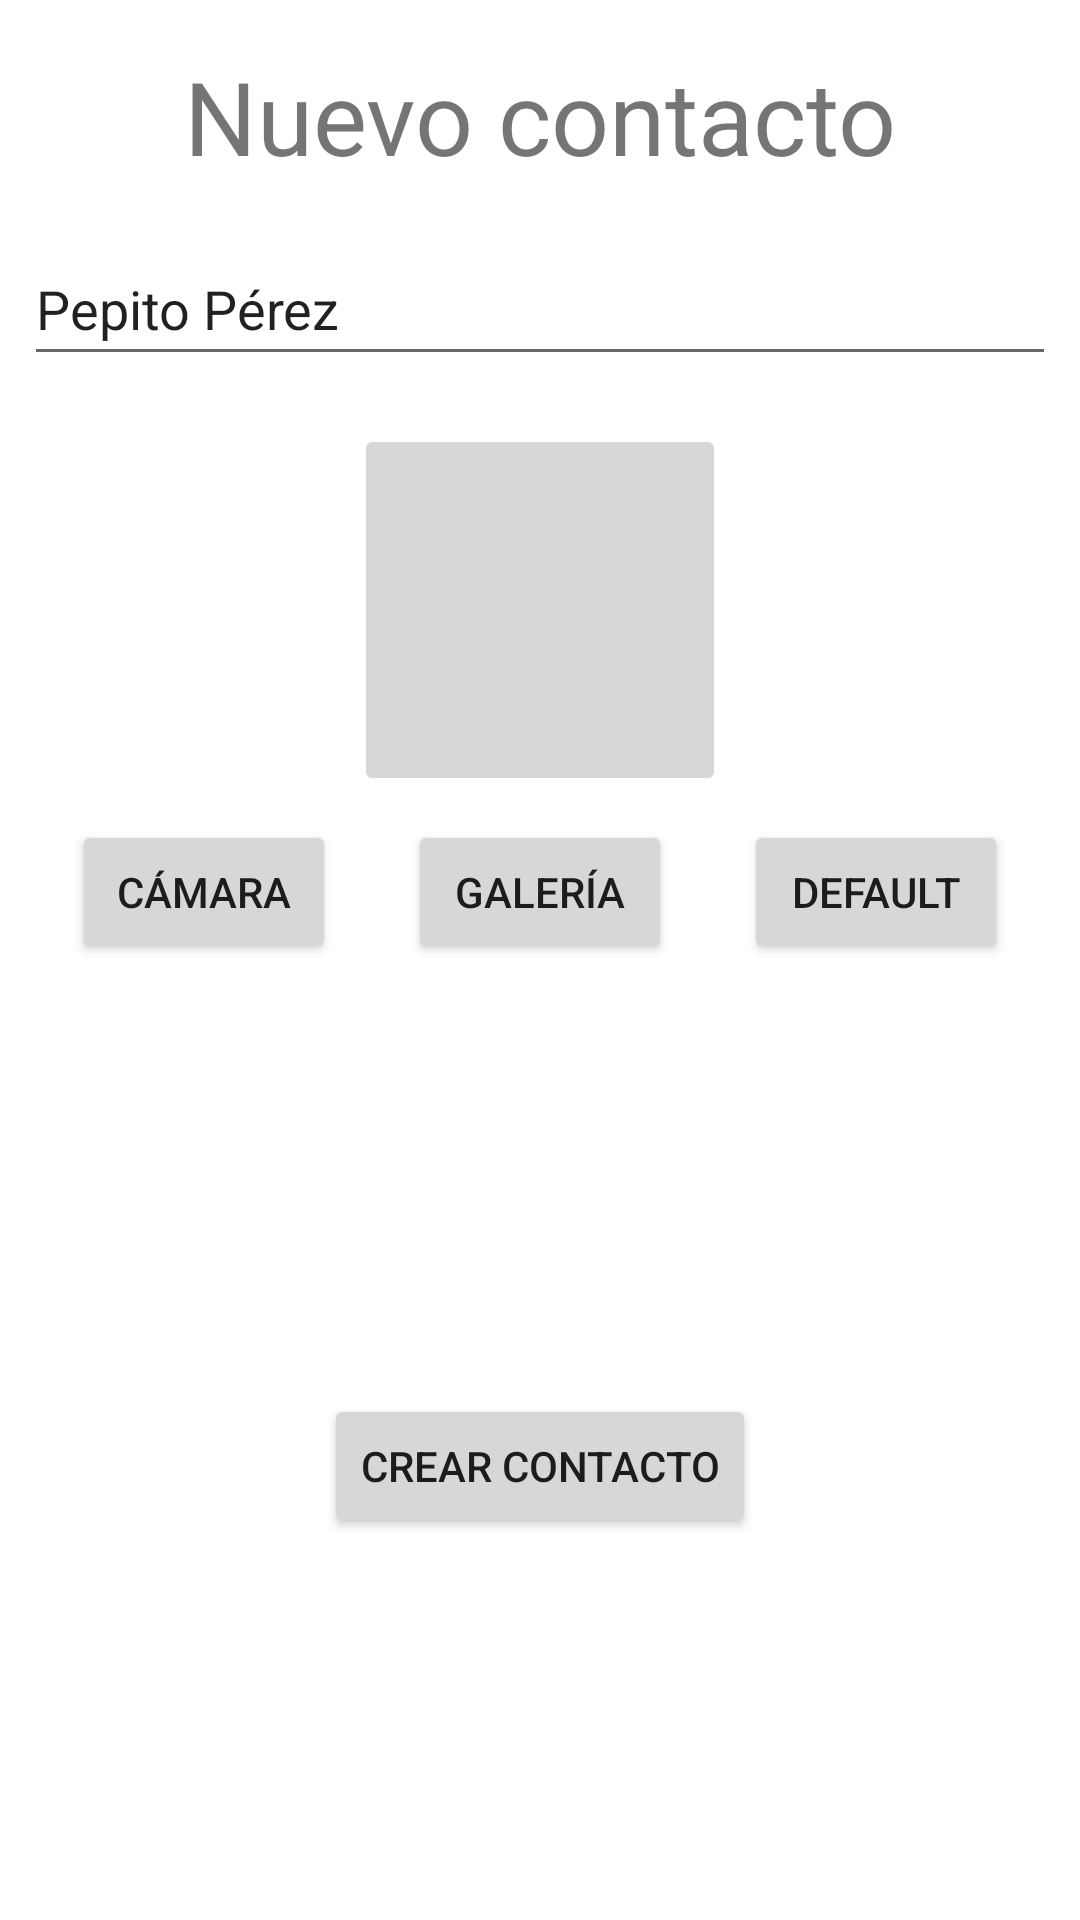

Write the Android layout XML for this screen, with the resource values it uses.
<!-- AndroidManifest.xml: application theme Theme.CamGalTest -->
<!-- res/layout/fragment_add_contact.xml -->
<?xml version="1.0" encoding="utf-8"?>
<androidx.constraintlayout.widget.ConstraintLayout xmlns:android="http://schemas.android.com/apk/res/android"
    xmlns:app="http://schemas.android.com/apk/res-auto"
    xmlns:tools="http://schemas.android.com/tools"
    android:layout_width="match_parent"
    android:layout_height="wrap_content">


    <EditText
        android:id="@+id/newContactName"
        android:layout_width="0dp"
        android:layout_height="48dp"
        android:layout_marginStart="8dp"
        android:layout_marginTop="16dp"
        android:layout_marginEnd="8dp"
        android:ems="10"
        android:inputType="textPersonName"
        android:text="Pepito Pérez"
        app:layout_constraintEnd_toEndOf="parent"
        app:layout_constraintStart_toStartOf="parent"
        app:layout_constraintTop_toBottomOf="@+id/textView3" />

    <Button
        android:id="@+id/newContactCameraBtn"
        android:layout_width="wrap_content"
        android:layout_height="wrap_content"
        android:layout_marginTop="8dp"
        android:text="Cámara"
        app:layout_constraintEnd_toStartOf="@+id/newContactGalBtn"
        app:layout_constraintStart_toStartOf="parent"
        app:layout_constraintTop_toBottomOf="@+id/newContactImg" />

    <Button
        android:id="@+id/newContactDefaultBtn"
        android:layout_width="wrap_content"
        android:layout_height="wrap_content"
        android:layout_marginTop="8dp"
        android:text="Default"
        app:layout_constraintEnd_toEndOf="parent"
        app:layout_constraintHorizontal_bias="0.617"
        app:layout_constraintStart_toEndOf="@+id/newContactGalBtn"
        app:layout_constraintTop_toBottomOf="@+id/newContactImg" />

    <Button
        android:id="@+id/newContactGalBtn"
        android:layout_width="wrap_content"
        android:layout_height="wrap_content"
        android:layout_marginTop="8dp"
        android:text="Galería"
        app:layout_constraintEnd_toStartOf="@+id/newContactDefaultBtn"
        app:layout_constraintStart_toEndOf="@+id/newContactCameraBtn"
        app:layout_constraintTop_toBottomOf="@+id/newContactImg" />

    <ImageButton
        android:id="@+id/newContactImg"
        android:layout_width="124dp"
        android:layout_height="124dp"
        android:layout_marginTop="16dp"
        android:src="@drawable/ic_launcher_foreground"
        app:layout_constraintEnd_toEndOf="parent"
        app:layout_constraintStart_toStartOf="parent"
        app:layout_constraintTop_toBottomOf="@+id/newContactName" />

    <Button
        android:id="@+id/button2"
        android:layout_width="wrap_content"
        android:layout_height="wrap_content"
        android:layout_marginStart="16dp"
        android:layout_marginTop="32dp"
        android:layout_marginEnd="16dp"
        android:layout_marginBottom="16dp"
        android:text="Crear contacto"
        app:layout_constraintBottom_toBottomOf="parent"
        app:layout_constraintEnd_toEndOf="parent"
        app:layout_constraintStart_toStartOf="parent"
        app:layout_constraintTop_toBottomOf="@+id/newContactCameraBtn" />

    <TextView
        android:id="@+id/textView3"
        android:layout_width="wrap_content"
        android:layout_height="wrap_content"
        android:layout_marginTop="16dp"
        android:text="Nuevo contacto"
        android:textSize="34sp"
        app:layout_constraintEnd_toEndOf="parent"
        app:layout_constraintStart_toStartOf="parent"
        app:layout_constraintTop_toTopOf="parent" />
</androidx.constraintlayout.widget.ConstraintLayout>
<!-- resources referenced by this layout -->
<resources>
  <style name="Theme.CamGalTest" parent="Theme.MaterialComponents.DayNight">
          
          <item name="colorPrimary">@color/purple_500</item>
          <item name="colorPrimaryVariant">@color/purple_700</item>
          <item name="colorOnPrimary">@color/white</item>
          
          <item name="colorSecondary">@color/teal_200</item>
          <item name="colorSecondaryVariant">@color/teal_700</item>
          <item name="colorOnSecondary">@color/black</item>
          
          <item name="android:statusBarColor" tools:targetApi="l">?attr/colorPrimaryVariant</item>
          
      </style>
  <!-- not gathered from this repository: default colours our renderer supplied (Android Studio template values) -->
  <color name="purple_500">#FF6200EE</color>
  <color name="purple_700">#FF3700B3</color>
  <color name="teal_200">#FF03DAC5</color>
  <color name="teal_700">#FF018786</color>
  <color name="black">#FF000000</color>
  <color name="white">#FFFFFFFF</color>
</resources>
